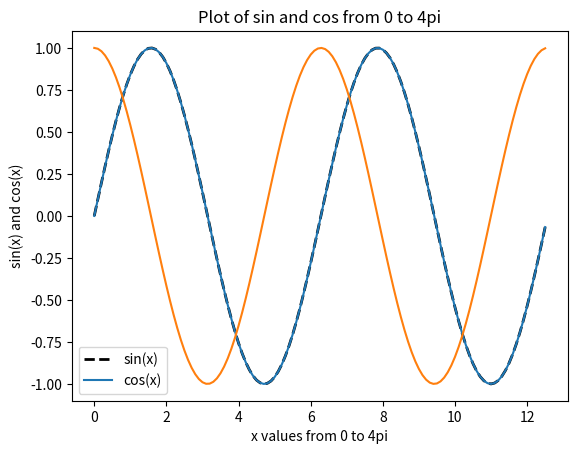

Python code for this plot:
#!/usr/bin/env python

# > pip install matplotlib
# > pip install numpy

import numpy as np
import matplotlib.pyplot as plt

x = np.arange(0, 4*np.pi, 0.1)   # start,stop,step
y = np.sin(x)
z = np.cos(x)

plt.plot(x, y, label='Z', linewidth=2.0, color='black', linestyle='dashed')
plt.show()


plt.plot(x, y, x, z)
# string must be enclosed with quotes '  '
plt.xlabel('x values from 0 to 4pi')
plt.ylabel('sin(x) and cos(x)')
plt.title('Plot of sin and cos from 0 to 4pi')
# legend entries as seperate strings in a list
plt.legend(['sin(x)', 'cos(x)'])
plt.show()
